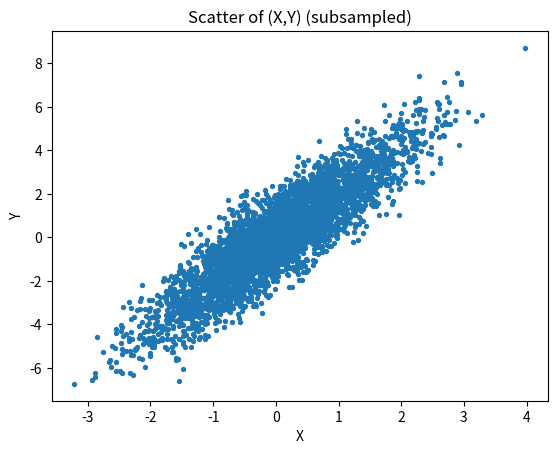

The matplotlib source for this figure:
import numpy as np
import pandas as pd
import math
import matplotlib.pyplot as plt

# Reproducibility: you can change this seed
rng = np.random.default_rng(42)


n = 300000
X = rng.normal(0, 1, size=n)
Y = 2.0*X + rng.normal(0, 1, size=n)  # correlated with X


EX = X.mean()
EY = Y.mean()
EXY = (X*Y).mean()

cov1 = np.cov(X, Y, ddof=0)[0,1]
cov2 = EXY - EX*EY

print("Cov via np.cov :", cov1)
print("E[XY]-E[X]E[Y] :", cov2)


sdX = X.std()
sdY = Y.std()
rho = cov1 / (sdX*sdY)

print("SD(X), SD(Y):", sdX, sdY)
print("rho:", rho)
print("rho must be between -1 and 1:", -1 <= rho <= 1)


lhs = np.var(X+Y)
rhs = np.var(X) + np.var(Y) + 2*np.cov(X, Y, ddof=0)[0,1]
print("Var(X+Y):", lhs)
print("RHS     :", rhs)


a, b = 5.0, -3.0
c, d = -2.0, 4.0

X2 = b*X + a
Y2 = d*Y + c

rho2 = np.corrcoef(X2, Y2)[0,1]
rho_xy = np.corrcoef(X, Y)[0,1]

print("rho(X,Y):", rho_xy)
print("rho(bX+a, dY+c):", rho2)
print("sign(b*d) =", "positive" if b*d>0 else "negative")


idx = rng.choice(n, size=4000, replace=False)
plt.figure()
plt.scatter(X[idx], Y[idx], s=8)
plt.title("Scatter of (X,Y) (subsampled)")
plt.xlabel("X")
plt.ylabel("Y")
plt.show()
